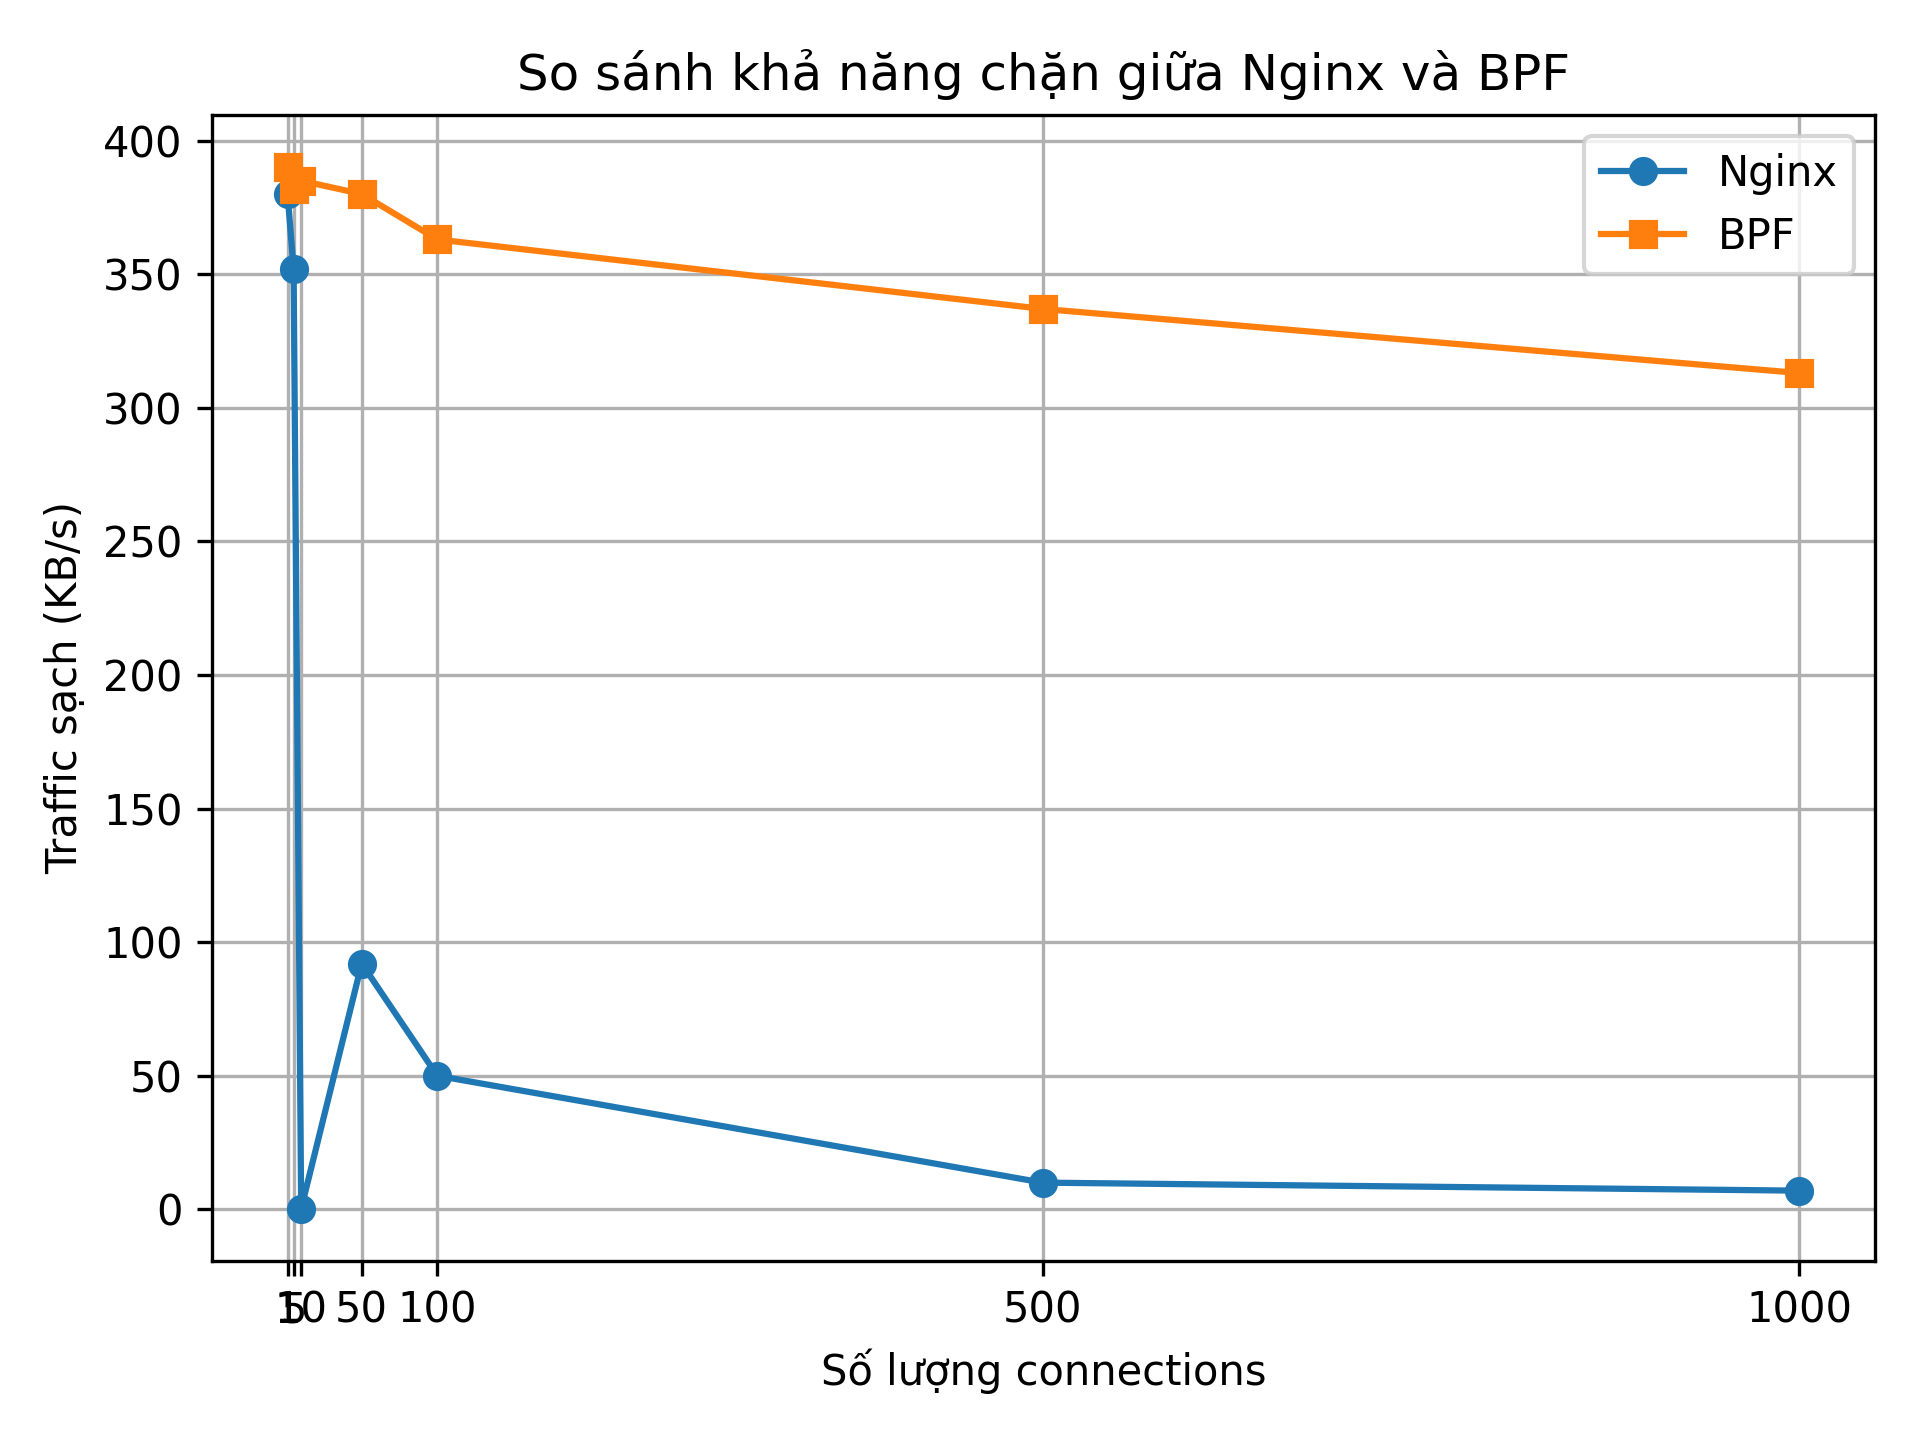

Source data for this figure (header and first rows):
connections, nginx_kb_s, bpf_kb_s
1, 380, 390
5, 352, 382
10, 0.285, 385
50, 92, 380
100, 50, 363
500, 10, 337
1000, 7, 313
